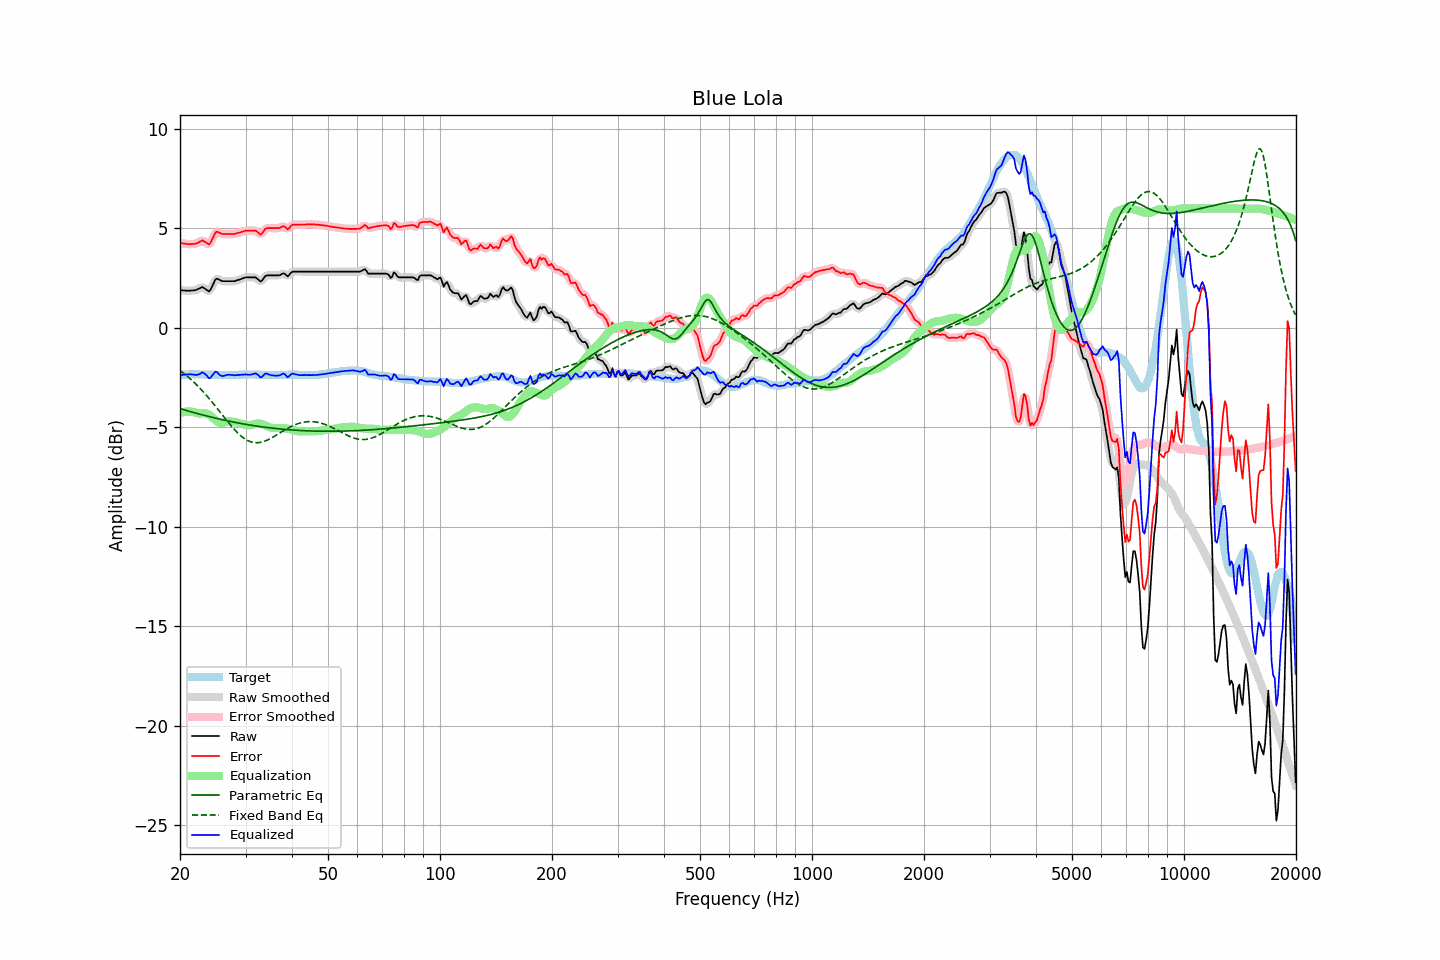

Data behind this chart, as committed beside it:
frequency, raw, error, smoothed, error_smoothed, equalization, parametric_eq, fixed_band_eq, equalized_raw, equalized_smoothed, target
20.00, 1.89, 4.27, 1.89, 4.27, -4.28, -4.06, -2.14, -2.39, -2.39, -2.38
20.20, 1.89, 4.26, 1.88, 4.25, -4.25, -4.08, -2.20, -2.37, -2.37, -2.37
20.40, 1.88, 4.24, 1.88, 4.24, -4.24, -4.11, -2.26, -2.36, -2.36, -2.36
20.61, 1.88, 4.24, 1.87, 4.23, -4.22, -4.13, -2.33, -2.34, -2.35, -2.36
20.81, 1.87, 4.22, 1.87, 4.22, -4.21, -4.15, -2.39, -2.34, -2.34, -2.35
21.02, 1.87, 4.22, 1.87, 4.21, -4.21, -4.18, -2.46, -2.34, -2.34, -2.35
21.23, 1.87, 4.21, 1.87, 4.21, -4.21, -4.20, -2.53, -2.34, -2.34, -2.34
21.44, 1.88, 4.22, 1.87, 4.21, -4.21, -4.22, -2.61, -2.33, -2.34, -2.34
21.66, 1.88, 4.22, 1.88, 4.22, -4.22, -4.25, -2.68, -2.35, -2.35, -2.34
21.87, 1.89, 4.23, 1.89, 4.22, -4.25, -4.27, -2.76, -2.36, -2.36, -2.34
22.09, 1.91, 4.24, 1.91, 4.24, -4.27, -4.29, -2.84, -2.37, -2.36, -2.33
22.31, 1.94, 4.27, 1.94, 4.27, -4.29, -4.31, -2.92, -2.36, -2.36, -2.33
22.54, 1.98, 4.31, 1.99, 4.32, -4.30, -4.33, -3.00, -2.33, -2.32, -2.34
22.76, 2.02, 4.37, 2.02, 4.36, -4.30, -4.36, -3.09, -2.28, -2.28, -2.35
22.99, 2.06, 4.41, 2.03, 4.38, -4.29, -4.38, -3.17, -2.23, -2.26, -2.35
23.22, 2.00, 4.35, 2.01, 4.36, -4.28, -4.40, -3.26, -2.29, -2.28, -2.35
23.45, 1.95, 4.31, 1.94, 4.29, -4.29, -4.42, -3.35, -2.35, -2.35, -2.36
23.69, 1.89, 4.25, 1.87, 4.23, -4.32, -4.44, -3.45, -2.43, -2.45, -2.36
23.92, 1.83, 4.19, 1.87, 4.23, -4.36, -4.46, -3.54, -2.54, -2.50, -2.36
24.16, 1.92, 4.28, 1.93, 4.29, -4.42, -4.48, -3.64, -2.50, -2.49, -2.36
24.40, 2.09, 4.45, 2.08, 4.44, -4.49, -4.50, -3.74, -2.40, -2.41, -2.36
24.65, 2.26, 4.61, 2.26, 4.62, -4.56, -4.52, -3.84, -2.30, -2.30, -2.36
24.89, 2.43, 4.79, 2.40, 4.76, -4.63, -4.54, -3.94, -2.21, -2.24, -2.36
25.14, 2.48, 4.84, 2.46, 4.82, -4.70, -4.56, -4.04, -2.22, -2.25, -2.36
25.39, 2.44, 4.80, 2.45, 4.82, -4.75, -4.58, -4.14, -2.32, -2.30, -2.37
25.65, 2.40, 4.77, 2.40, 4.77, -4.78, -4.59, -4.24, -2.38, -2.38, -2.37
25.91, 2.36, 4.73, 2.37, 4.73, -4.78, -4.61, -4.35, -2.43, -2.42, -2.37
26.16, 2.35, 4.72, 2.35, 4.72, -4.77, -4.63, -4.45, -2.42, -2.42, -2.37
26.43, 2.35, 4.72, 2.34, 4.71, -4.74, -4.65, -4.55, -2.39, -2.40, -2.37
26.69, 2.35, 4.72, 2.35, 4.71, -4.72, -4.66, -4.65, -2.37, -2.37, -2.37
26.96, 2.35, 4.72, 2.35, 4.72, -4.71, -4.68, -4.75, -2.36, -2.36, -2.37
27.23, 2.35, 4.72, 2.35, 4.72, -4.70, -4.70, -4.85, -2.36, -2.36, -2.37
27.50, 2.35, 4.72, 2.34, 4.71, -4.71, -4.72, -4.94, -2.36, -2.37, -2.37
27.77, 2.35, 4.72, 2.35, 4.71, -4.72, -4.73, -5.04, -2.37, -2.38, -2.37
28.05, 2.35, 4.72, 2.36, 4.73, -4.74, -4.75, -5.13, -2.39, -2.38, -2.37
28.33, 2.38, 4.75, 2.38, 4.74, -4.75, -4.76, -5.21, -2.37, -2.38, -2.37
28.62, 2.41, 4.78, 2.40, 4.77, -4.77, -4.78, -5.29, -2.36, -2.37, -2.37
28.90, 2.43, 4.79, 2.43, 4.79, -4.79, -4.79, -5.37, -2.37, -2.36, -2.36
29.19, 2.46, 4.82, 2.46, 4.82, -4.82, -4.81, -5.44, -2.36, -2.36, -2.36
29.48, 2.49, 4.85, 2.49, 4.84, -4.84, -4.82, -5.50, -2.35, -2.35, -2.36
29.78, 2.52, 4.87, 2.52, 4.87, -4.86, -4.84, -5.56, -2.34, -2.34, -2.35
30.08, 2.54, 4.89, 2.53, 4.88, -4.88, -4.85, -5.61, -2.34, -2.34, -2.35
30.38, 2.54, 4.89, 2.54, 4.89, -4.89, -4.87, -5.66, -2.35, -2.35, -2.35
30.68, 2.54, 4.89, 2.54, 4.89, -4.90, -4.88, -5.70, -2.36, -2.36, -2.35
30.99, 2.54, 4.89, 2.54, 4.89, -4.89, -4.89, -5.73, -2.35, -2.35, -2.35
31.30, 2.54, 4.89, 2.54, 4.89, -4.87, -4.90, -5.75, -2.33, -2.33, -2.35
31.61, 2.54, 4.89, 2.54, 4.89, -4.84, -4.92, -5.77, -2.31, -2.30, -2.35
31.93, 2.54, 4.89, 2.52, 4.87, -4.82, -4.93, -5.77, -2.28, -2.30, -2.35
32.24, 2.48, 4.83, 2.47, 4.82, -4.81, -4.94, -5.77, -2.33, -2.34, -2.36
32.57, 2.41, 4.77, 2.40, 4.76, -4.81, -4.95, -5.77, -2.40, -2.41, -2.36
32.89, 2.33, 4.69, 2.36, 4.73, -4.82, -4.96, -5.76, -2.49, -2.46, -2.36
33.22, 2.38, 4.75, 2.40, 4.76, -4.84, -4.98, -5.74, -2.46, -2.44, -2.37
33.55, 2.49, 4.86, 2.48, 4.85, -4.87, -4.99, -5.72, -2.38, -2.39, -2.37
33.89, 2.60, 4.98, 2.57, 4.95, -4.90, -5.00, -5.69, -2.30, -2.33, -2.38
34.23, 2.64, 5.02, 2.63, 5.01, -4.94, -5.01, -5.65, -2.30, -2.31, -2.38
34.57, 2.64, 5.02, 2.65, 5.02, -4.97, -5.02, -5.62, -2.34, -2.33, -2.38
34.92, 2.64, 5.02, 2.64, 5.02, -5.00, -5.03, -5.57, -2.37, -2.36, -2.38
35.27, 2.64, 5.02, 2.64, 5.02, -5.02, -5.04, -5.53, -2.39, -2.39, -2.38
35.62, 2.64, 5.02, 2.64, 5.02, -5.03, -5.05, -5.48, -2.40, -2.40, -2.38
35.97, 2.64, 5.02, 2.64, 5.01, -5.04, -5.06, -5.44, -2.40, -2.40, -2.38
... 635 more rows
